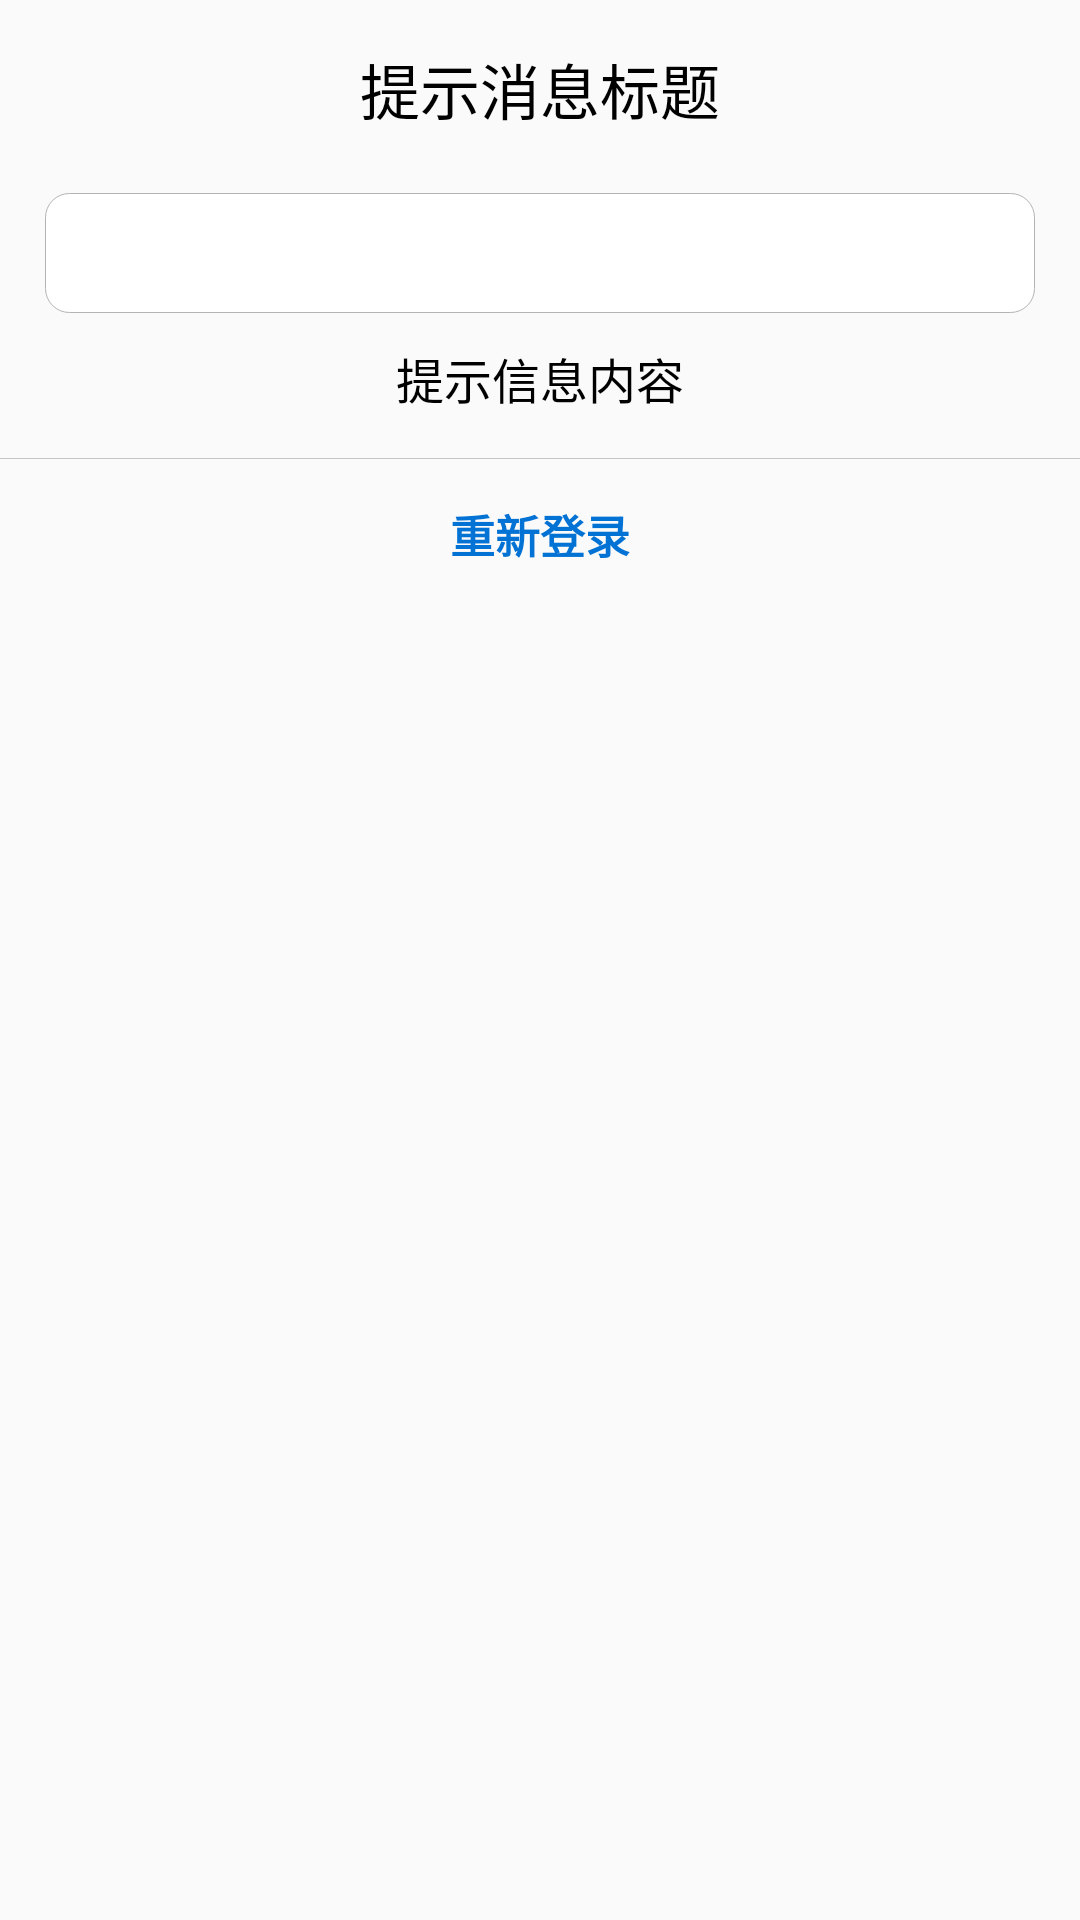

Here is an Android app screen rendered from its layout file. Give the layout XML and the strings, colors and styles it references.
<!-- AndroidManifest.xml: application theme AppTheme -->
<!-- res/layout/confirm_dialog_single.xml -->
<?xml version="1.0" encoding="utf-8"?>
<LinearLayout xmlns:android="http://schemas.android.com/apk/res/android"
    android:layout_width="match_parent"
    android:layout_height="wrap_content"
    android:layout_marginLeft="5dp"
    android:layout_marginRight="5dp"
    android:background="@drawable/confirm_dialog_bg"
    android:orientation="vertical">

    <LinearLayout
        android:layout_width="fill_parent"
        android:layout_height="wrap_content"
        android:background="@color/transparent"
        android:orientation="vertical">

        <TextView
            android:id="@+id/title_name"
            android:layout_width="fill_parent"
            android:layout_height="wrap_content"
            android:gravity="center_horizontal"
            android:paddingBottom="10dp"
            android:paddingTop="15dp"
            android:text="@string/hint_msg_title"
            android:textColor="@color/contents_text"
            android:textSize="20sp"
            android:visibility="visible" />
    </LinearLayout>

    <LinearLayout
        android:layout_width="fill_parent"
        android:layout_height="fill_parent"
        android:background="@color/transparent"
        android:orientation="vertical">

        <EditText
            android:id="@+id/edit_text"
            android:layout_width="fill_parent"
            android:layout_height="40dp"
            android:layout_gravity="center_horizontal"
            android:layout_marginLeft="15dp"
            android:layout_marginRight="15dp"
            android:layout_marginTop="10dp"
            android:background="@drawable/confirm_dialog_edittext_bg"
            android:ellipsize="none"
            android:focusable="true"
            android:focusableInTouchMode="true"
            android:singleLine="true" />

        <TextView
            android:id="@+id/text_view"
            android:layout_width="fill_parent"
            android:layout_height="wrap_content"
            android:layout_marginLeft="15dp"
            android:layout_marginRight="15dp"
            android:layout_marginTop="10dp"
            android:gravity="center_horizontal"
            android:text="@string/hint_msg_content"
            android:textColor="@color/black"
            android:textSize="16dip" />

        <View
            android:layout_width="match_parent"
            android:layout_height="1px"
            android:layout_marginTop="15dip"
            android:background="#c5c5c5" />

        <LinearLayout
            android:layout_width="fill_parent"
            android:layout_height="50dip"
            android:background="@color/transparent"
            android:gravity="center_horizontal"
            android:orientation="horizontal">

            <Button
                android:id="@+id/btn_ok"
                android:layout_width="wrap_content"
                android:layout_height="match_parent"
                android:layout_weight="1"
                android:background="@drawable/confirm_dialog_cancel_selector"
                android:text="重新登录"
                android:textColor="@color/light_blue"
                android:textSize="15sp"
                android:textStyle="bold" />
        </LinearLayout>
    </LinearLayout>
</LinearLayout>
<!-- resources referenced by this layout -->
<resources>
  <color name="black">#000000</color>
  <color name="contents_text">#ff000000</color>
  <color name="light_blue">#0272d4</color>
  <color name="transparent">#00000000</color>
  <!-- drawable confirm_dialog_edittext_bg (drawable) -->
  <?xml version="1.0" encoding="utf-8"?>
  <selector xmlns:android="http://schemas.android.com/apk/res/android" >
      
      <item >
          <shape >
              <gradient android:startColor="@color/white" android:endColor="@color/white" />
              <corners android:radius="8dip"/>
              <stroke android:color="#b3b3b3" android:width="1px"/>
          </shape>
      </item>
  
  </selector>
  <string name="hint_msg_content">提示信息内容</string>
  <string name="hint_msg_title">提示消息标题</string>
  <style name="AppTheme" parent="Theme.AppCompat.Light.DarkActionBar">
          
          <item name="colorPrimary">@color/colorPrimary</item>
          <item name="colorPrimaryDark">@color/colorPrimaryDark</item>
          <item name="colorAccent">@color/colorAccent</item>
      </style>
  <color name="white">#FFFFFF</color>
  <color name="colorPrimary">#3F51B5</color>
  <color name="colorPrimaryDark">#303F9F</color>
  <color name="colorAccent">#FF4081</color>
</resources>
